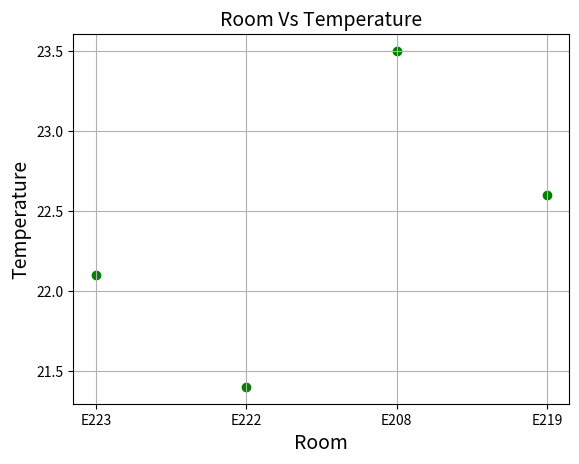

Source code (Python):
#ref - https://datatofish.com/create-pandas-dataframe/
# https://datatofish.com/scatter-line-bar-charts-using-matplotlib/

#Activity add humidity for each room


#from vscode terminal prompt >
#> python -m pip install pandas
#> python -m pip install matplotlib
import pandas as pd
from pandas import DataFrame
import matplotlib.pyplot as plt
roomTemps = {'Room': ['E223','E222','E208','E219'],
        'Temperature': [22.1,21.4,23.5,22.6]
        }

df = pd.DataFrame(roomTemps, columns = ['Room', 'Temperature'])
print (df)

# data to be plotted    
#Data = {'Unemployment_Rate': [6.1,5.8,5.7,5.7,5.8,5.6,5.5,5.3,5.2,5.2],
#        'Stock_Index_Price': [1500,1520,1525,1523,1515,1540,1545,1560,1555,1565]
#       }

#put data into a pandas DataFrame   
#df = DataFrame(Data,columns=['Unemployment_Rate','Stock_Index_Price'])


#plot the data, xaxis / y axis  
plt.scatter(df['Room'], df['Temperature'], color='green')

#add the plot labels
plt.title('Room Vs Temperature', fontsize=14)
plt.xlabel('Room', fontsize=14)
plt.ylabel('Temperature', fontsize=14)
plt.grid(True)
plt.show()